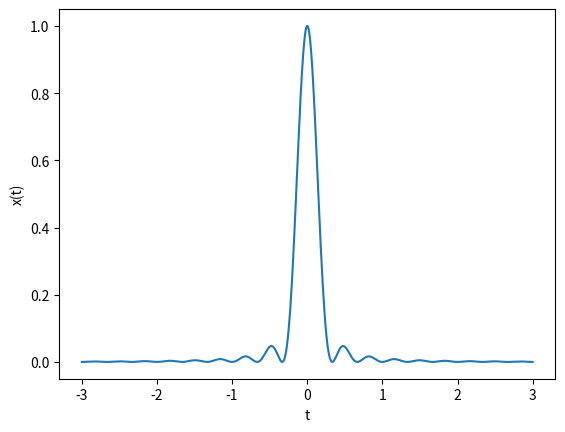
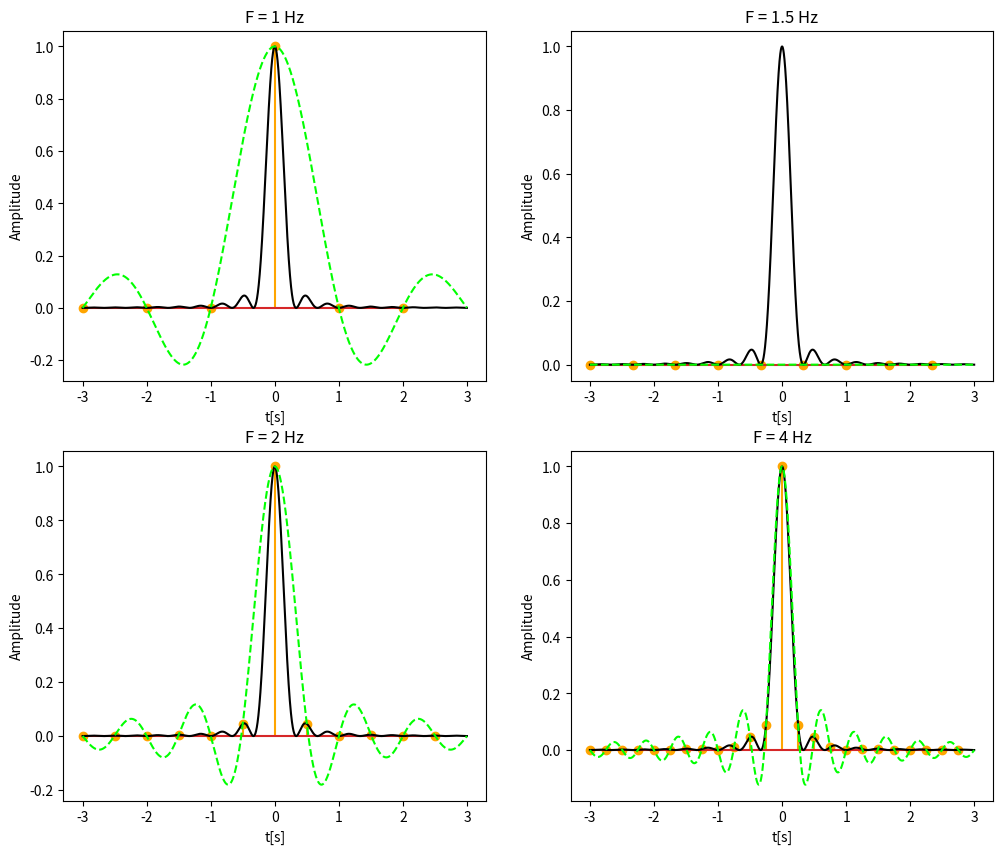

Reproduce these figures in Python, in order.
import scipy
import numpy as np
import matplotlib.pyplot as plt

B = 3

interval = np.arange(-3, 3, 0.001)
x = np.sinc(B * interval) ** 2

plt.plot(interval, x)
plt.xlabel("t")
plt.ylabel("x(t)")
plt.show()

fig, axes = plt.subplots(2, 2, figsize=(12, 10))

frequencies = [1, 1.5, 2, 4]

axes = axes.flatten()


for i in range(4):
    T_s = 1 / frequencies[i]

    points = np.arange(-3, 3, 1 / frequencies[i])
    sampled_x = np.sinc(B * points) ** 2

    reconstruced_x = 0.0
    for j in range(len(sampled_x)):
        reconstruced_x += sampled_x[j] * np.sinc((interval - points[j]) / T_s)

    axes[i].set_title(f"F = {frequencies[i]} Hz")
    axes[i].set_xlabel("t[s]")
    axes[i].set_ylabel("Amplitude")
    axes[i].stem(points, sampled_x, linefmt="orange", markerfmt="orange")
    axes[i].plot(interval, x, color="black")
    axes[i].plot(interval, reconstruced_x, color="lime", linestyle="--")

plt.show()


# 1 d)
# cand B este mai mare putem observa un varf mai "ascutit" in jurul punctului 0, in schimb cand B este mai mic
# amplitudinea putem vedea mai degraba un deal.
# de asemenea, cand B este mai mare functia reconstruita nu are aceeasi acuratete pentru frecvente mici